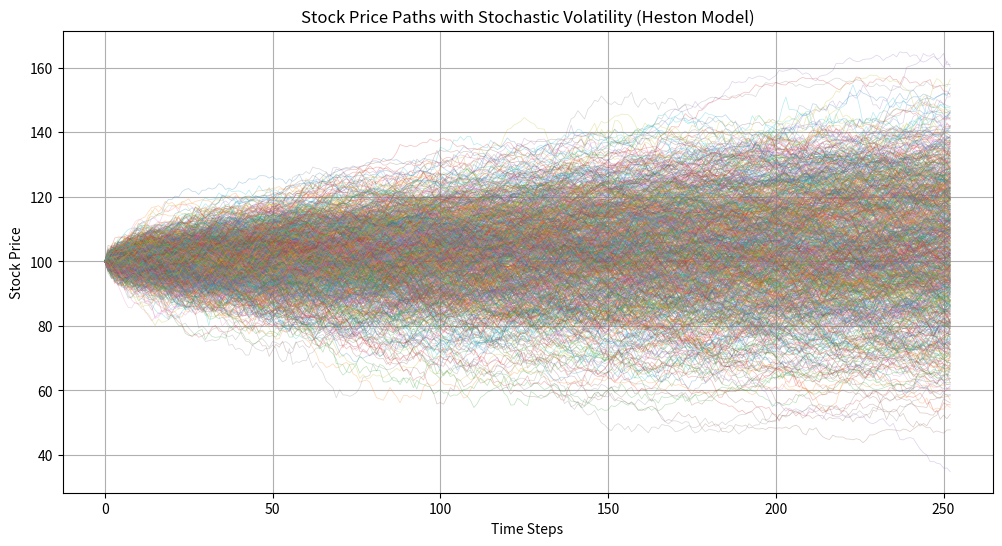
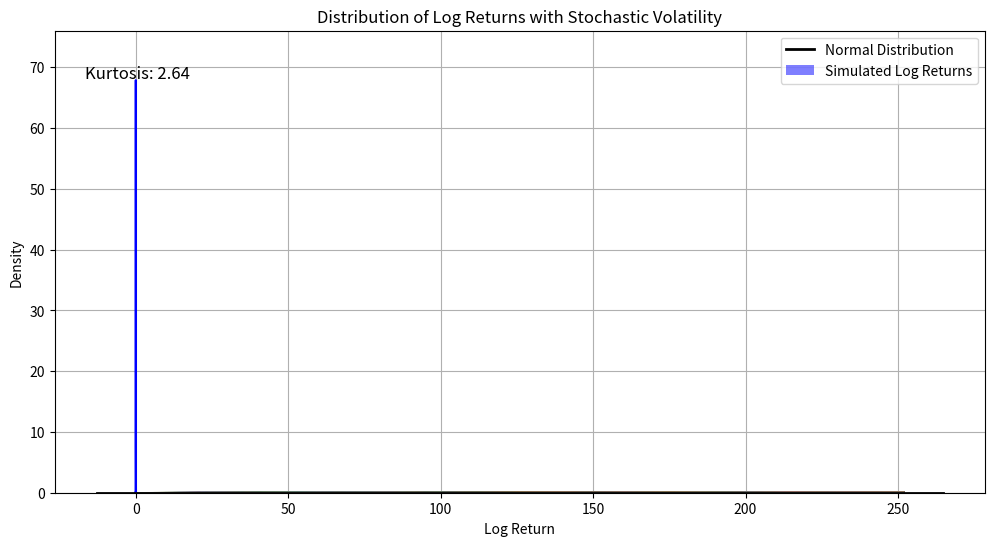

The script that saved these images, in order: (Note: this script raises an exception after producing the figures.)
import numpy as np
import pandas as pd

def simulating_stochastic_volatility(S, V0, r, q, dt, N, theta, kappa, sigma, rho):
    """
    Inputs:
    S = initial stock price
    V0 = initial variance
    r = risk-free rate
    q = dividend yield
    dt = length of each time period (Delta t)
    N = number of time periods
    theta = long-term variance (mean of variance)
    kappa = rate of mean reversion of variance
    sigma = volatility of variance
    rho = correlation between the two Wiener processes
    """
    LogS = np.log(S)
    Sqrdt = np.sqrt(dt)
    
    time = np.zeros(N + 1)
    stock_price = np.zeros(N + 1)
    volatility = np.zeros(N + 1)
    
    stock_price[0] = S
    volatility[0] = V0    
    
    for i in range(1, N + 1):
        time[i] = i * dt
        Z1 = np.random.randn()
        Z2 = np.random.randn()
        W1 = Z1
        W2 = rho * Z1 + np.sqrt(1 - rho**2) * Z2
        
        LogS = LogS + (r - q - 0.5 * volatility[i-1]**2) * dt + np.sqrt(volatility[i-1]**2 * dt) * W1
        S = np.exp(LogS)
        stock_price[i] = S
        
        volatility[i] = np.sqrt(np.maximum(volatility[i-1]**2 + kappa * (theta - volatility[i-1]**2) * dt + sigma * np.sqrt(volatility[i-1]**2 * dt) * W2, 0))

    df_stochastic_vol = pd.DataFrame({'Time': time, 'Stock Price': stock_price, 'Volatility': volatility})
    df_stochastic_vol.to_csv('stochastic_volatility_simulation.csv', index=False)
    return df_stochastic_vol

# Example usage:
S = 100       # Initial stock price
V0 = 0.04     # Initial variance
r = 0.05      # Risk-free rate
q = 0.02      # Dividend yield
dt = 1/252    # Length of each time period (daily)
N = 252       # Number of time periods (one year)
theta = 0.04  # Long-term variance
kappa = 2.0   # Rate of mean reversion of variance
sigma = 0.3   # Volatility of variance
rho = -0.7    # Correlation between the two Wiener processes

df_stochastic_vol = simulating_stochastic_volatility(S, V0, r, q, dt, N, theta, kappa, sigma, rho)
print(df_stochastic_vol)


import numpy as np
import matplotlib.pyplot as plt

# Heston model parameters
S0 = 100     # Initial stock price
V0 = 0.04    # Initial variance
rho = -0.7   # Correlation between the two Wiener processes
kappa = 2.0  # Rate of mean reversion of variance
theta = 0.04 # Long-term variance
sigma = 0.3  # Volatility of variance
r = 0.05     # Risk-free rate
T = 1.0      # Time to maturity
N = 252      # Number of time steps
dt = T / N   # Time step size
n_simulations = 1000  # Number of simulations

# Preallocate arrays
S = np.zeros((N+1, n_simulations))
V = np.zeros((N+1, n_simulations))
S[0] = S0
V[0] = V0

# Simulate the paths
for t in range(1, N+1):
    Z1 = np.random.normal(size=n_simulations)
    Z2 = np.random.normal(size=n_simulations)
    W1 = Z1
    W2 = rho * Z1 + np.sqrt(1 - rho**2) * Z2
    
    V[t] = np.maximum(V[t-1] + kappa * (theta - V[t-1]) * dt + sigma * np.sqrt(V[t-1] * dt) * W2, 0)
    S[t] = S[t-1] * np.exp((r - 0.5 * V[t-1]) * dt + np.sqrt(V[t-1] * dt) * W1)

# Plot the results
plt.figure(figsize=(12, 6))
for i in range(n_simulations):
    plt.plot(S[:, i], lw=0.5, alpha=0.3)
plt.title('Stock Price Paths with Stochastic Volatility (Heston Model)')
plt.xlabel('Time Steps')
plt.ylabel('Stock Price')
plt.grid(True)
plt.show()

# Plot the volatility paths
plt.figure(figsize=(12, 6))
for i in range(n_simulations):
    plt.plot(V[:, i], lw=0.5, alpha=0.3)
plt.title('Variance Paths with Stochastic Volatility (Heston Model)')
plt.xlabel('Time Steps')
plt.ylabel('Variance')
plt.grid(True)
plt.show()

import numpy as np
import pandas as pd
import matplotlib.pyplot as plt
import seaborn as sns
from scipy.stats import norm, kurtosis

def simulating_stochastic_volatility(S, V0, r, q, dt, N, theta, kappa, sigma, rho, n_simulations):
    """
    Inputs:
    S = initial stock price
    V0 = initial variance
    r = risk-free rate
    q = dividend yield
    dt = length of each time period (Delta t)
    N = number of time periods
    theta = long-term variance (mean of variance)
    kappa = rate of mean reversion of variance
    sigma = volatility of variance
    rho = correlation between the two Wiener processes
    n_simulations = number of simulations
    """
    LogS = np.log(S)
    Sqrdt = np.sqrt(dt)
    
    log_returns = []
    
    for _ in range(n_simulations):
        stock_price = S
        variance = V0
        for _ in range(N):
            Z1 = np.random.randn()
            Z2 = np.random.randn()
            W1 = Z1
            W2 = rho * Z1 + np.sqrt(1 - rho**2) * Z2
            
            log_return = (r - q - 0.5 * variance) * dt + np.sqrt(variance * dt) * W1
            LogS = np.log(stock_price) + log_return
            stock_price = np.exp(LogS)
            
            variance = np.maximum(variance + kappa * (theta - variance) * dt + sigma * np.sqrt(variance * dt) * W2, 0)
            
            log_returns.append(log_return)
    
    return log_returns

# Example usage:
S = 100       # Initial stock price
V0 = 0.04     # Initial variance
r = 0.05      # Risk-free rate
q = 0.02      # Dividend yield
dt = 1/252    # Length of each time period (daily)
N = 252       # Number of time periods (one year)
theta = 0.04  # Long-term variance
kappa = 0.2   # Rate of mean reversion of variance
sigma = 0.3   # Volatility of variance
rho = -0.7    # Correlation between the two Wiener processes
n_simulations = 1000  # Number of simulations

log_returns = simulating_stochastic_volatility(S, V0, r, q, dt, N, theta, kappa, sigma, rho, n_simulations)

# Plotting the distribution of log returns
sns.histplot(log_returns, bins=100, kde=True, stat="density", color="blue", label="Simulated Log Returns")
xmin, xmax = plt.xlim()
x = np.linspace(xmin, xmax, 100)
p = norm.pdf(x, np.mean(log_returns), np.std(log_returns))
plt.plot(x, p, 'k', linewidth=2, label="Normal Distribution")
plt.title('Distribution of Log Returns with Stochastic Volatility')
plt.xlabel('Log Return')
plt.ylabel('Density')
plt.legend()

# Display kurtosis
kurt = kurtosis(log_returns)
plt.figtext(0.15, 0.8, f'Kurtosis: {kurt:.2f}', fontsize=12)

plt.show()



import numpy as np
import pandas as pd
from scipy.interpolate import interp1d
from scipy.stats import norm
import yfinance as yf

def indicator_function(condition):
    return 1 if condition else 0

def calculate_variance_swap_strike(S, r, T, options_data):
    # Extract call and put prices
    call_data = options_data[options_data['Type'] == 'call'].copy()
    put_data = options_data[options_data['Type'] == 'put'].copy()
    
    # Interpolate call and put prices
    strikes = np.unique(options_data['Strike'])
    call_interp = interp1d(call_data['Strike'], call_data['Price'], fill_value="extrapolate")
    put_interp = interp1d(put_data['Strike'], put_data['Price'], fill_value="extrapolate")
    
    # Integrate using numerical methods (trapezoidal rule)
    
    K_min, K_max = strikes.min(), strikes.max()
    K = np.linspace(K_min, S*np.exp(r*T), 500)
    integral1 = np.trapezoid(put_interp(K) / K**2, K)
    K = np.linspace(S*np.exp(r*T),K_max, 500)
    integral2 = np.trapezoid(call_interp(K) / K**2, K)
    
    # Calculate the variance swap strike
    variance_swap_strike = np.sqrt(2 * (integral1+integral2) / T)
    return variance_swap_strike

# Example usage
ticker = "AAPL"
S = 150.0  # Current stock price
r = 0.01  # Risk-free rate
T = 0.5  # Time to maturity (6 months)

# Fetch options data from Yahoo Finance
stock = yf.Ticker(ticker)
expiry = stock.options[0]
opt_chain = stock.option_chain(expiry)
calls = opt_chain.calls[['strike', 'lastPrice']].copy()
puts = opt_chain.puts[['strike', 'lastPrice']].copy()
calls.columns = ['Strike', 'Price']
puts.columns = ['Strike', 'Price']
calls['Type'] = 'call'
puts['Type'] = 'put'
options_data = pd.concat([calls, puts])

# Calculate the variance swap strike
variance_swap_strike = calculate_variance_swap_strike(S, r, T, options_data)
print(f"Variance Swap Strike: {variance_swap_strike:.4f}")